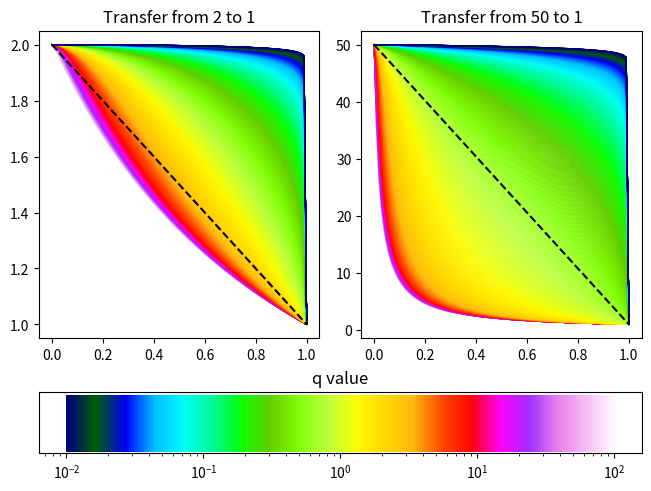

The script that saved this image:
#!/usr/bin/env python3
# -*- coding: utf-8 -*-
"""
Created on Thu Aug 20 15:40:53 2020

[redacted]
"""
import numpy as np
import matplotlib.pyplot as plt
from matplotlib import cm


def hill(classprop, q):
    """Hill-type diveristy measure

    Corresponds to the Leinster-Cobbold indicator when classes as perfectly
    dissimilar.

    Parameters
    ----------
    classprop: list of float
        The classes proportion of the element. The elements of
        the list should sum to 1.

    q: float
        The q parameter of the indicator, also known as the
        sensitivity parameter.
        Can be anything from ]0, +inf[, exclusively
    """

    if len(classprop) == 0:
        return -1

    if q == 1:
        som = 1
        for i in classprop:
            som /= np.power(i, i)
        return som
    else:
        som = 0
        for i in classprop:
            som += np.power(i, q)
        return np.power(som, 1/(1-q))


def plot_transfer(ax,
                  N,
                  X_res=100,
                  q_res=10):
    """Plot the Leinster-Cobbold (Hill-type) diversity for a class transfer

    Considering perfectly dissimilar classes, plots the diversity
    measure from a diversity of N (presence of equal proportion of N classes)
    to 1 (presence of a single class), for various values of the
    sensitivity parameter q.

    Parameters
    ----------
    ax: matplotlib subplot
        The subplot object to plot the graph on

    N: int
        Number of classes at one end of the transfer

    X_res: int, optional
        Resolution of the x-axis of the plot. Default is 1000

    q_res: int, optional
        Resolution of the span of the q parameter. Default is 500
    """
    q_values = [10**i for i in np.linspace(-2, 2, q_res)]
    q_values = q_values[::-1]
    #q_values = ([1] +
    #            q_values[:len(q_values)//2][::-1] +
    #            q_values[(len(q_values)+1)//2:])
    for iq, q in enumerate(q_values):
        color_idx = 1-iq/(len(q_values)-1)
        #if iq <= len(q_values)//2:
        #    color_idx = 0.5 - color_idx
        color = cm.gist_ncar(color_idx)

        X = np.linspace(0, 1, num=X_res)
        Y = []
        for x in X:
            classprop = [(1 + x*(N-1))/N] + [(1-x)/N]*(N-1)
            Y.append(hill(classprop, q))
        ax.plot(X, Y, color=color, linewidth=750/q_res)
    ax.plot([0, 1],
            [N, 1],
            ls='--',
            color='k')
    ax.set_title(f'Transfer from {N} to 1')


if __name__ == '__main__':
    q_res = 1000

    fig = plt.figure(constrained_layout=True)
    widths = [1, 1]
    heights = [5, 1]
    spec = fig.add_gridspec(ncols=2,
                            nrows=2,
                            width_ratios=widths,
                            height_ratios=heights)
    # Plots of class transfers
    ax1 = fig.add_subplot(spec[0, 0])
    plot_transfer(ax1, 2, q_res=q_res)

    ax2 = fig.add_subplot(spec[0, 1])
    plot_transfer(ax2, 50, q_res=q_res)

    # Legend
    legend = fig.add_subplot(spec[1, :])
    legend.set_title('q value')
    q_values = [10**i for i in np.linspace(-2, 2, q_res)]
    for iq, q in enumerate(q_values):
        color_idx = iq/(len(q_values)-1)
        color = cm.gist_ncar(color_idx)
        legend.semilogx([q, q],
                        [0, 1],
                        color=color,
                        linewidth=750/q_res)
        legend.get_yaxis().set_visible(False)
    plt.savefig('transfer.png', dpi=600)
